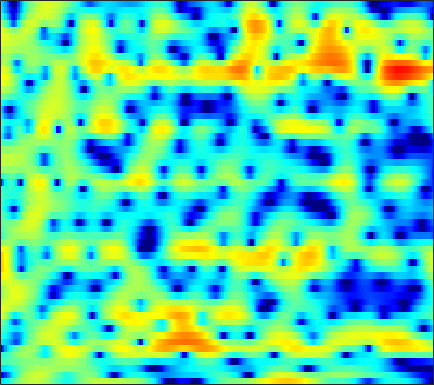

Data behind this chart, as committed beside it:
-5.8808, -5.5396, -4.8, -3.8806, -3.1544, -2.2028, -1.3275, -0.70966, 0.019243, 0.649, 1.1843, 1.5168, 1.8763, 2.14, 2.2686, 2.3579, 2.3477, 2.2822, 2.1182, 1.8504, 1.493, 1.1638, 0.63983, 0.029173
-13.94, -13.83, -11.94, -9.491, -7.774, -5.764, -4.05, -2.937, -1.651, -0.5604, 0.3563, 0.942, 1.592, 2.103, 2.401, 2.689, 2.856, 2.904, 2.861, 2.704, 2.429, 2.147, 1.67, 1.077
-5.583, -5.602, -5.393, -4.947, -4.502, -3.818, -3.085, -2.536, -1.833, -1.185, -0.5997, -0.2059, 0.2555, 0.6444, 0.8853, 1.151, 1.35, 1.46, 1.558, 1.602, 1.602, 1.574, 1.502, 1.401
-2.034, -2.085, -2.057, -1.937, -1.794, -1.549, -1.266, -1.042, -0.7489, -0.4794, -0.2453, -0.09915, 0.05004, 0.1434, 0.1769, 0.1804, 0.1529, 0.1225, 0.08816, 0.08611, 0.1306, 0.2032, 0.3509, 0.5437
-3.577, -3.426, -2.939, -2.281, -1.736, -1.031, -0.3808, 0.04858, 0.5288, 0.8881, 1.109, 1.182, 1.139, 0.9153, 0.6036, -0.02441, -0.9155, -1.76, -3.074, -4.362, -5.096, -4.894, -3.673, -2.043
-17.08, -11.95, -8.076, -5.735, -4.488, -3.257, -2.265, -1.636, -0.8723, -0.1888, 0.3992, 0.763, 1.093, 1.218, 1.143, 0.7872, 0.09188, -0.6804, -2.048, -3.624, -4.752, -4.577, -3.047, -1.081
-5.197, -5.573, -6.125, -6.897, -7.663, -9.082, -10.78, -11.53, -10.44, -7.836, -5.268, -3.643, -1.918, -0.6163, 0.1375, 0.8809, 1.398, 1.656, 1.884, 2.057, 2.219, 2.357, 2.573, 2.783
-2.619, -3.252, -4.239, -5.4, -6.387, -7.848, -9.2, -9.717, -9.277, -7.776, -5.904, -4.526, -2.876, -1.49, -0.6048, 0.379, 1.172, 1.667, 2.196, 2.616, 2.929, 3.092, 3.21, 3.211
-1.179, -1.835, -2.77, -3.737, -4.41, -5.14, -5.57, -5.679, -5.506, -4.971, -4.208, -3.56, -2.661, -1.778, -1.154, -0.3992, 0.251, 0.6864, 1.194, 1.635, 1.999, 2.23, 2.46, 2.608
0.7975, -0.2322, -1.905, -4.022, -5.945, -8.894, -11.43, -11.49, -9.323, -6.888, -4.921, -3.77, -2.621, -1.802, -1.349, -0.9283, -0.6352, -0.4462, -0.1923, 0.1247, 0.5407, 0.917, 1.482, 2.047
3.663, 2.814, 1.437, -0.2681, -1.736, -3.742, -5.134, -5.278, -4.346, -3.051, -1.986, -1.415, -1.012, -1.031, -1.347, -2.158, -3.456, -4.709, -6.451, -7.178, -5.944, -4.319, -2.188, -0.3895
3.83, 3.58, 3.18, 2.723, 2.367, 1.921, 1.551, 1.329, 1.113, 0.9511, 0.7258, 0.4624, -0.06814, -0.8528, -1.667, -3.116, -5.066, -6.869, -9.447, -10.88, -9.674, -7.893, -5.679, -3.902
2.179, 2.466, 2.764, 2.962, 3.042, 3.066, 3.006, 2.906, 2.699, 2.398, 1.998, 1.614, 0.9788, 0.2029, -0.4659, -1.475, -2.568, -3.393, -4.436, -5.323, -5.983, -6.323, -6.579, -6.593
0.05127, 1.023, 2.014, 2.716, 3.094, 3.419, 3.569, 3.589, 3.485, 3.248, 2.894, 2.552, 1.989, 1.292, 0.6916, -0.2352, -1.284, -2.183, -3.537, -5.084, -6.924, -8.596, -11.36, -14.66
-0.001642, 0.9952, 1.995, 2.685, 3.035, 3.324, 3.44, 3.433, 3.322, 3.103, 2.793, 2.501, 2.033, 1.465, 0.9675, 0.1866, -0.7374, -1.547, -2.811, -4.322, -6.142, -7.714, -10.11, -12.55
2.482, 2.769, 3.017, 3.109, 3.08, 2.929, 2.684, 2.455, 2.139, 1.833, 1.539, 1.333, 1.065, 0.7827, 0.5284, 0.1257, -0.3925, -0.8567, -1.591, -2.474, -3.462, -4.264, -5.384, -6.502
5.041, 4.779, 4.284, 3.62, 3.005, 2.049, 0.9842, 0.1722, -0.7992, -1.447, -1.642, -1.526, -1.171, -0.7557, -0.4851, -0.2295, -0.1363, -0.1709, -0.3536, -0.6826, -1.15, -1.584, -2.245, -3.052
6.547, 5.923, 4.869, 3.517, 2.278, 0.2319, -2.394, -4.925, -9.534, -14.81, -12.14, -8.688, -5.52, -3.435, -2.326, -1.288, -0.6269, -0.334, -0.1234, -0.08037, -0.1824, -0.3145, -0.5288, -0.8295
6.568, 5.812, 4.573, 3.028, 1.666, -0.4551, -2.869, -4.793, -7.232, -8.808, -8.59, -7.594, -5.94, -4.418, -3.488, -2.588, -2.035, -1.841, -1.823, -1.966, -2.077, -2.07, -1.878, -1.468
6.366, 5.689, 4.548, 3.108, 1.792, -0.2783, -2.747, -4.763, -7.422, -9.04, -8.56, -7.307, -5.504, -3.989, -3.177, -2.547, -2.514, -2.894, -4.042, -6.05, -8.799, -10.23, -8.58, -5.194
4.49, 4.196, 3.579, 2.637, 1.672, -0.03545, -2.382, -4.668, -8.523, -11.74, -9.508, -6.947, -4.283, -2.552, -1.746, -1.203, -1.27, -1.692, -2.747, -4.382, -6.29, -7.059, -6.143, -3.795
-0.2244, 0.3539, 0.8232, 0.9451, 0.8335, 0.4668, -0.09132, -0.5622, -1.084, -1.36, -1.273, -1.028, -0.5907, -0.1751, 0.05258, 0.1794, 0.1122, -0.07597, -0.4599, -0.902, -1.272, -1.407, -1.377, -1.059
-3.806, -2.359, -1.003, -0.1027, 0.3517, 0.7446, 0.9846, 1.089, 1.198, 1.314, 1.423, 1.516, 1.618, 1.664, 1.64, 1.502, 1.24, 0.9477, 0.4406, -0.1626, -0.8182, -1.329, -1.905, -2.334
-2.518, -1.698, -0.7987, -0.08668, 0.3461, 0.8185, 1.218, 1.501, 1.839, 2.152, 2.431, 2.602, 2.761, 2.809, 2.752, 2.536, 2.114, 1.658, 0.8303, -0.2936, -1.77, -3.145, -5.357, -7.802
-0.8919, -0.7907, -0.7251, -0.6997, -0.6704, -0.5411, -0.2558, 0.09162, 0.6924, 1.359, 2.026, 2.467, 2.936, 3.238, 3.333, 3.273, 2.963, 2.558, 1.74, 0.5516, -1.087, -2.713, -5.57, -9.344
-1.099, -1.653, -2.651, -3.957, -5.08, -6.376, -6.561, -5.688, -3.773, -1.815, -0.1411, 0.8845, 1.962, 2.731, 3.12, 3.403, 3.436, 3.288, 2.889, 2.256, 1.427, 0.7093, -0.3, -1.218
-2.1, -2.973, -4.56, -6.858, -9.345, -14.32, -17.51, -12.98, -7.938, -4.595, -2.232, -0.8798, 0.5283, 1.568, 2.15, 2.689, 2.988, 3.071, 3.017, 2.804, 2.46, 2.151, 1.693, 1.234
-2.256, -2.836, -3.701, -4.62, -5.253, -5.845, -5.869, -5.482, -4.507, -3.281, -2.019, -1.124, -0.05272, 0.8522, 1.413, 1.998, 2.39, 2.571, 2.654, 2.584, 2.381, 2.156, 1.8, 1.403
-2.062, -2.414, -2.827, -3.17, -3.358, -3.526, -3.52, -3.392, -3.024, -2.423, -1.653, -0.9781, -0.05486, 0.823, 1.403, 2.042, 2.491, 2.691, 2.776, 2.649, 2.341, 1.993, 1.428, 0.7984
-3.107, -3.216, -3.09, -2.909, -2.894, -3.056, -3.479, -3.848, -4.211, -3.982, -2.961, -1.839, -0.2419, 1.208, 2.117, 3.039, 3.64, 3.869, 3.901, 3.608, 2.99, 2.303, 1.079, -0.4738
-14.34, -8.994, -5, -3.109, -2.552, -2.729, -4.043, -6.044, -11.45, -27.09, -9.289, -4.593, -0.8082, 1.613, 2.877, 4.037, 4.702, 4.934, 4.903, 4.51, 3.711, 2.824, 1.113, -1.435
-3.565, -3.214, -2.307, -1.532, -1.219, -1.257, -1.721, -2.283, -2.982, -3.112, -2.285, -1.277, 0.1405, 1.317, 1.977, 2.557, 2.82, 2.841, 2.66, 2.277, 1.72, 1.198, 0.385, -0.5454
1.029, 0.8957, 0.8478, 0.8503, 0.8492, 0.8017, 0.7052, 0.6072, 0.513, 0.4817, 0.5628, 0.646, 0.747, 0.7578, 0.6649, 0.3505, -0.1596, -0.6495, -1.361, -1.989, -2.354, -2.438, -2.278, -1.963
2.446, 2.366, 2.292, 2.227, 2.183, 2.125, 2.05, 1.984, 1.866, 1.721, 1.508, 1.297, 0.8891, 0.3001, -0.3048, -1.407, -2.938, -4.465, -7.091, -10.14, -11.42, -9.957, -7.136, -4.807
2.164, 2.174, 2.167, 2.168, 2.166, 2.158, 2.136, 2.111, 2.036, 1.905, 1.673, 1.428, 0.9681, 0.3047, -0.3613, -1.518, -3.099, -4.623, -7.252, -10.3, -11.54, -10.04, -7.123, -4.715
0.5636, 0.5765, 0.5785, 0.613, 0.6712, 0.7889, 0.9403, 1.048, 1.175, 1.23, 1.221, 1.141, 0.9496, 0.6334, 0.308, -0.235, -0.8933, -1.427, -2.127, -2.639, -2.824, -2.703, -2.289, -1.699
-1.74, -2.074, -2.452, -2.613, -2.483, -2.016, -1.386, -0.9179, -0.3711, 0.04701, 0.346, 0.5012, 0.6404, 0.75, 0.8181, 0.8715, 0.8947, 0.8733, 0.8323, 0.7513, 0.6527, 0.5926, 0.4975, 0.3885
-3.67, -5.483, -8.718, -11.1, -9.869, -6.687, -4.187, -2.858, -1.716, -1.054, -0.7767, -0.6445, -0.4417, -0.02804, 0.4513, 1.229, 2.005, 2.504, 2.984, 3.202, 3.149, 2.904, 2.343, 1.5
-1.87, -3.731, -6.627, -8.594, -7.934, -5.671, -3.646, -2.675, -1.996, -2.138, -3.128, -4.488, -6.568, -6.276, -3.907, -0.5647, 1.947, 3.327, 4.544, 5.184, 5.262, 4.93, 3.921, 2.119
-1.491, -2.544, -3.803, -4.604, -4.843, -4.683, -4.254, -3.954, -3.744, -4.061, -5.038, -6.32, -8.281, -7.979, -5.504, -2.056, 0.6, 2.094, 3.467, 4.276, 4.559, 4.45, 3.866, 2.793
-4.416, -6.045, -8.45, -10.37, -10.87, -9.871, -8.239, -7.03, -5.807, -4.926, -4.318, -3.952, -3.391, -2.581, -1.811, -0.6257, 0.5852, 1.397, 2.304, 2.948, 3.324, 3.441, 3.389, 3.141
-5.656, -7.822, -11.84, -17.92, -19.96, -14.24, -10.19, -8.201, -6.288, -4.904, -3.875, -3.213, -2.413, -1.616, -1.02, -0.2278, 0.5401, 1.075, 1.729, 2.266, 2.677, 2.888, 3.058, 3.111
-3.009, -3.987, -5.27, -6.222, -6.563, -6.434, -5.875, -5.338, -4.618, -3.972, -3.386, -2.972, -2.423, -1.874, -1.424, -0.7903, -0.1393, 0.3523, 0.9715, 1.536, 2.016, 2.313, 2.613, 2.805
0.07469, -0.3786, -0.9795, -1.555, -1.908, -2.311, -2.62, -2.81, -3.067, -3.325, -3.53, -3.639, -3.637, -3.413, -3.086, -2.449, -1.673, -1.055, -0.2601, 0.4814, 1.13, 1.562, 2.034, 2.385
2.567, 2.269, 1.792, 1.229, 0.7631, 0.07437, -0.7115, -1.389, -2.437, -3.684, -5.181, -6.398, -7.827, -8.209, -7.582, -6.035, -4.372, -3.259, -1.999, -0.9616, -0.08001, 0.494, 1.185, 1.773
4.117, 3.888, 3.43, 2.84, 2.273, 1.396, 0.3563, -0.5648, -1.997, -3.844, -6.411, -9.175, -15.51, -23.57, -15.03, -9.395, -6.399, -5.02, -3.804, -3.015, -2.283, -1.669, -0.6821, 0.372
4.452, 4.327, 3.917, 3.214, 2.517, 1.41, 0.2293, -0.6211, -1.631, -2.548, -3.451, -4.143, -4.954, -5.213, -5.013, -4.513, -4.205, -4.37, -5.271, -7.111, -9.14, -8.577, -5.29, -2.134
3.267, 3.395, 3.056, 2.047, 0.8738, -1.3, -4.035, -5.716, -5.95, -4.342, -2.751, -1.874, -1.067, -0.6256, -0.4527, -0.4797, -0.9196, -1.573, -3.075, -5.372, -7.657, -7.387, -4.386, -1.412
1.061, 1.463, 1.323, 0.4259, -0.7781, -3.284, -7.093, -10.29, -9.631, -5.746, -2.982, -1.562, -0.2815, 0.446, 0.752, 0.8948, 0.7631, 0.5325, 0.1128, -0.2937, -0.5224, -0.4343, -0.0592, 0.521
0.962, 1.209, 1.21, 0.8731, 0.4316, -0.322, -1.05, -1.407, -1.482, -1.103, -0.5161, -0.05739, 0.4379, 0.778, 0.903, 0.9279, 0.8315, 0.6891, 0.4579, 0.2126, -0.002881, -0.1236, -0.2315, -0.3199
2.178, 2.219, 2.178, 2.026, 1.853, 1.597, 1.365, 1.232, 1.122, 1.083, 1.099, 1.106, 1.075, 0.9745, 0.834, 0.5528, 0.1894, -0.1206, -0.5587, -0.9902, -1.375, -1.668, -2.037, -2.45
3.251, 3.166, 3.015, 2.828, 2.682, 2.498, 2.336, 2.23, 2.114, 1.997, 1.854, 1.7, 1.417, 0.9905, 0.5779, -0.1159, -0.97, -1.674, -2.612, -3.409, -3.962, -4.211, -4.46, -4.77
3.909, 3.68, 3.327, 2.966, 2.724, 2.463, 2.302, 2.252, 2.259, 2.3, 2.284, 2.201, 1.925, 1.389, 0.777, -0.3794, -2.026, -3.651, -6.313, -8.966, -9.708, -8.668, -7.009, -5.947
3.889, 3.363, 2.505, 1.559, 0.8891, 0.2418, 0.08155, 0.3068, 0.9101, 1.635, 2.27, 2.61, 2.793, 2.634, 2.221, 1.223, -0.4093, -2.162, -5.52, -9.977, -10.86, -8.159, -5.138, -3.398
1.647, 0.6329, -1.218, -3.755, -6.256, -10.13, -10.83, -8.18, -4.583, -1.895, 0.07655, 1.165, 2.198, 2.794, 2.974, 2.872, 2.438, 1.946, 1.201, 0.5858, 0.3293, 0.3978, 0.661, 0.8943
-2.128, -3.378, -5.511, -8.202, -10.55, -13.54, -13.95, -12, -8.7, -5.723, -3.275, -1.785, -0.1809, 1.01, 1.677, 2.296, 2.655, 2.785, 2.855, 2.848, 2.813, 2.772, 2.676, 2.485
-4.68, -5.952, -8.036, -10.58, -12.64, -14.9, -15.16, -13.73, -10.87, -8, -5.457, -3.8, -1.949, -0.4665, 0.4282, 1.383, 2.095, 2.498, 2.88, 3.118, 3.235, 3.251, 3.182, 2.999
-5.357, -6.461, -8.467, -11.26, -14.13, -19.7, -21.54, -16.78, -11.94, -8.545, -5.971, -4.371, -2.583, -1.123, -0.1999, 0.814, 1.616, 2.098, 2.583, 2.915, 3.111, 3.18, 3.179, 3.081
